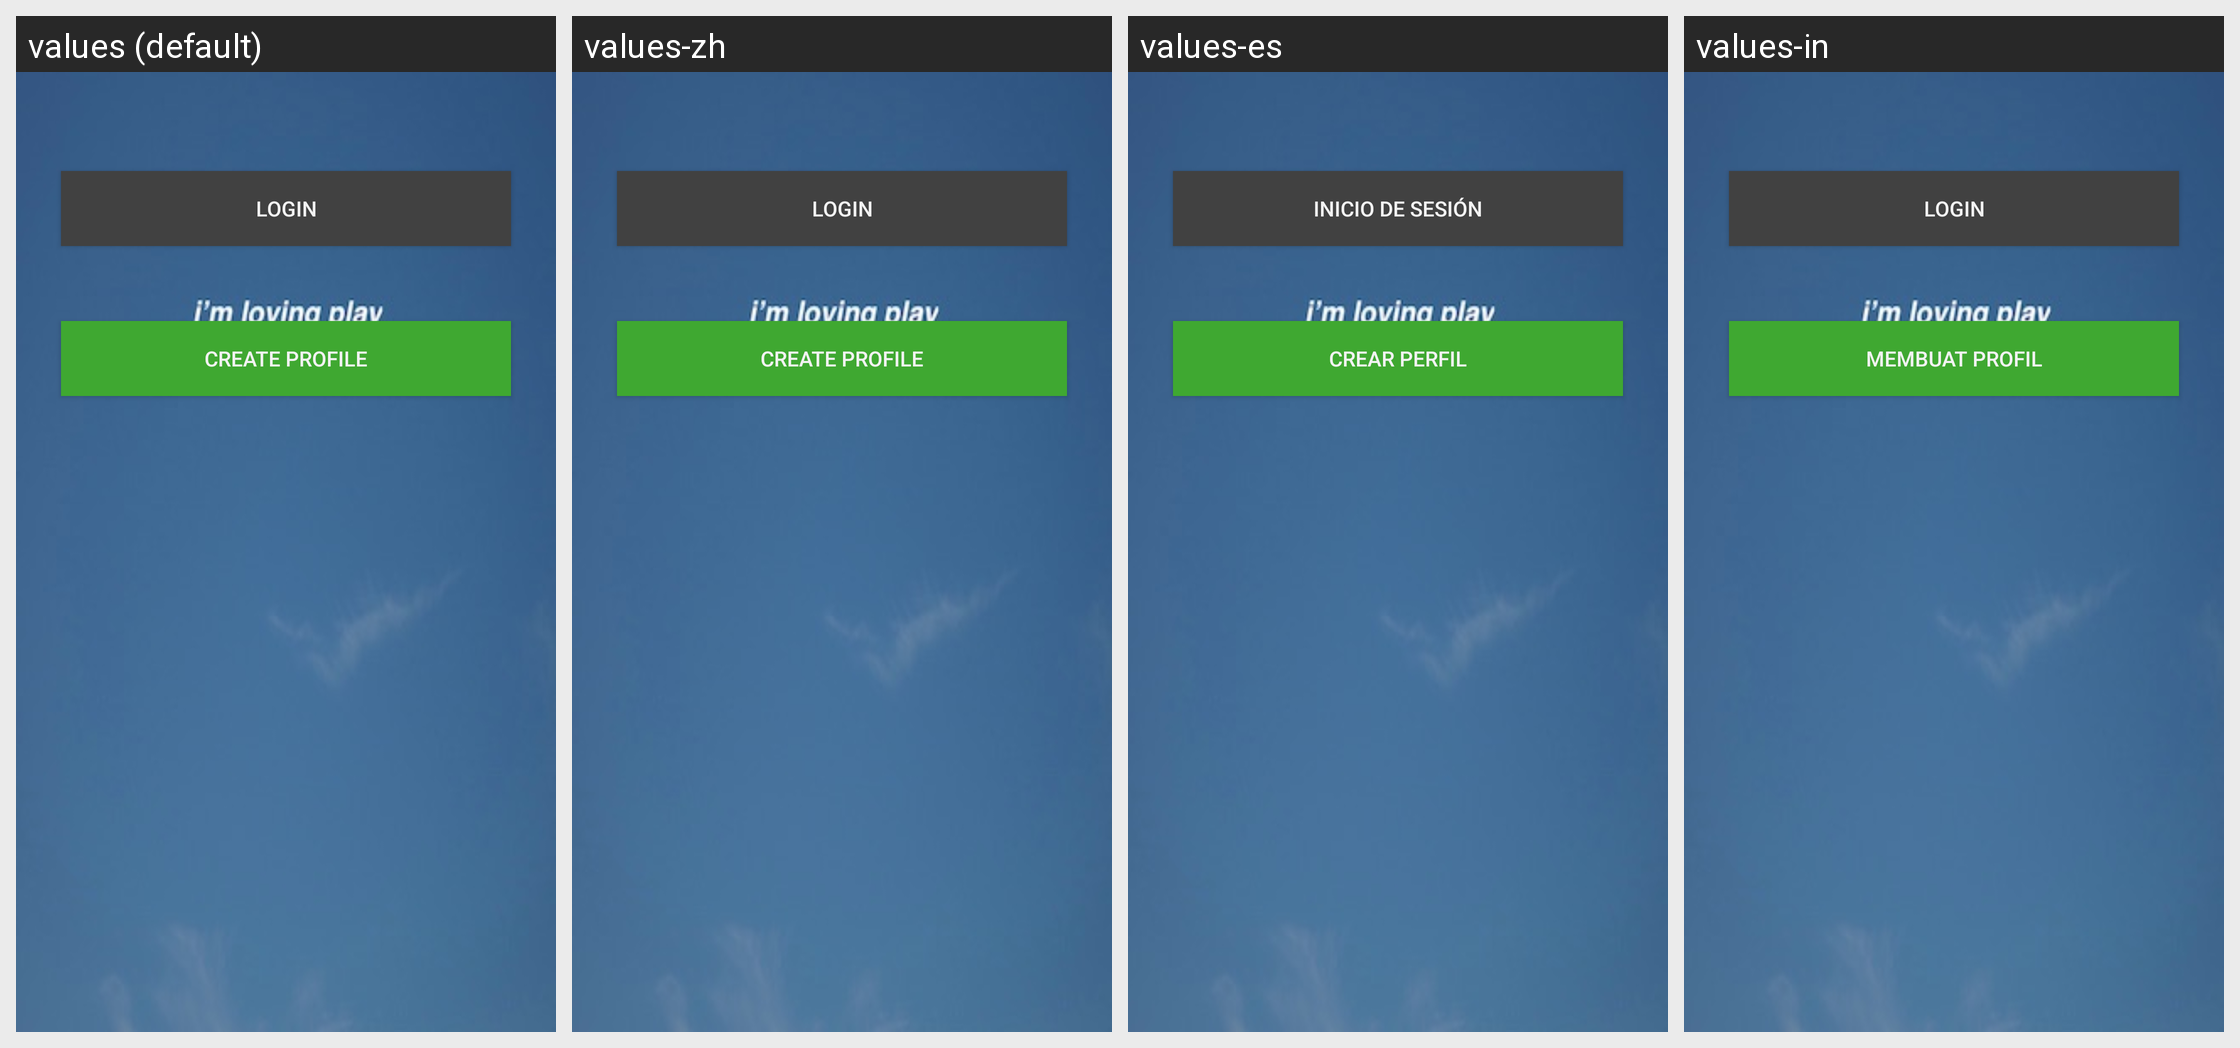

Here is an Android app screen in its default locale and in the app's own translations. Write out the translated-string differences for the strings that appear on this screen.
Android screen res/layout/activity_login.xml rendered under 4 locales, left to right: values (default), values-zh, values-es, values-in. Device: Nexus 5 (rendered at 1080×1920; each locale shown at half size, 540×960, under a caption strip naming it); theme Theme.Playround.Base.
Other locales in the repository, not shown: values-de, values-fr, values-id, values-nl, values-pt, values-pt-rBR, values-ru, values-zh-rHK, values-zh-rTW.
Strings drawn on this screen, with the default value and each locale's value (text and hints the layout hard-codes, and strings that could not be matched under every locale, appear in the picture but are not listed):

login_login
  values: Login
  values-zh: Login
  values-es: Inicio de sesión
  values-in: Login

login_create_account_text
  values: Create Profile
  values-zh: Create Profile
  values-es: Crear perfil
  values-in: Membuat profil
